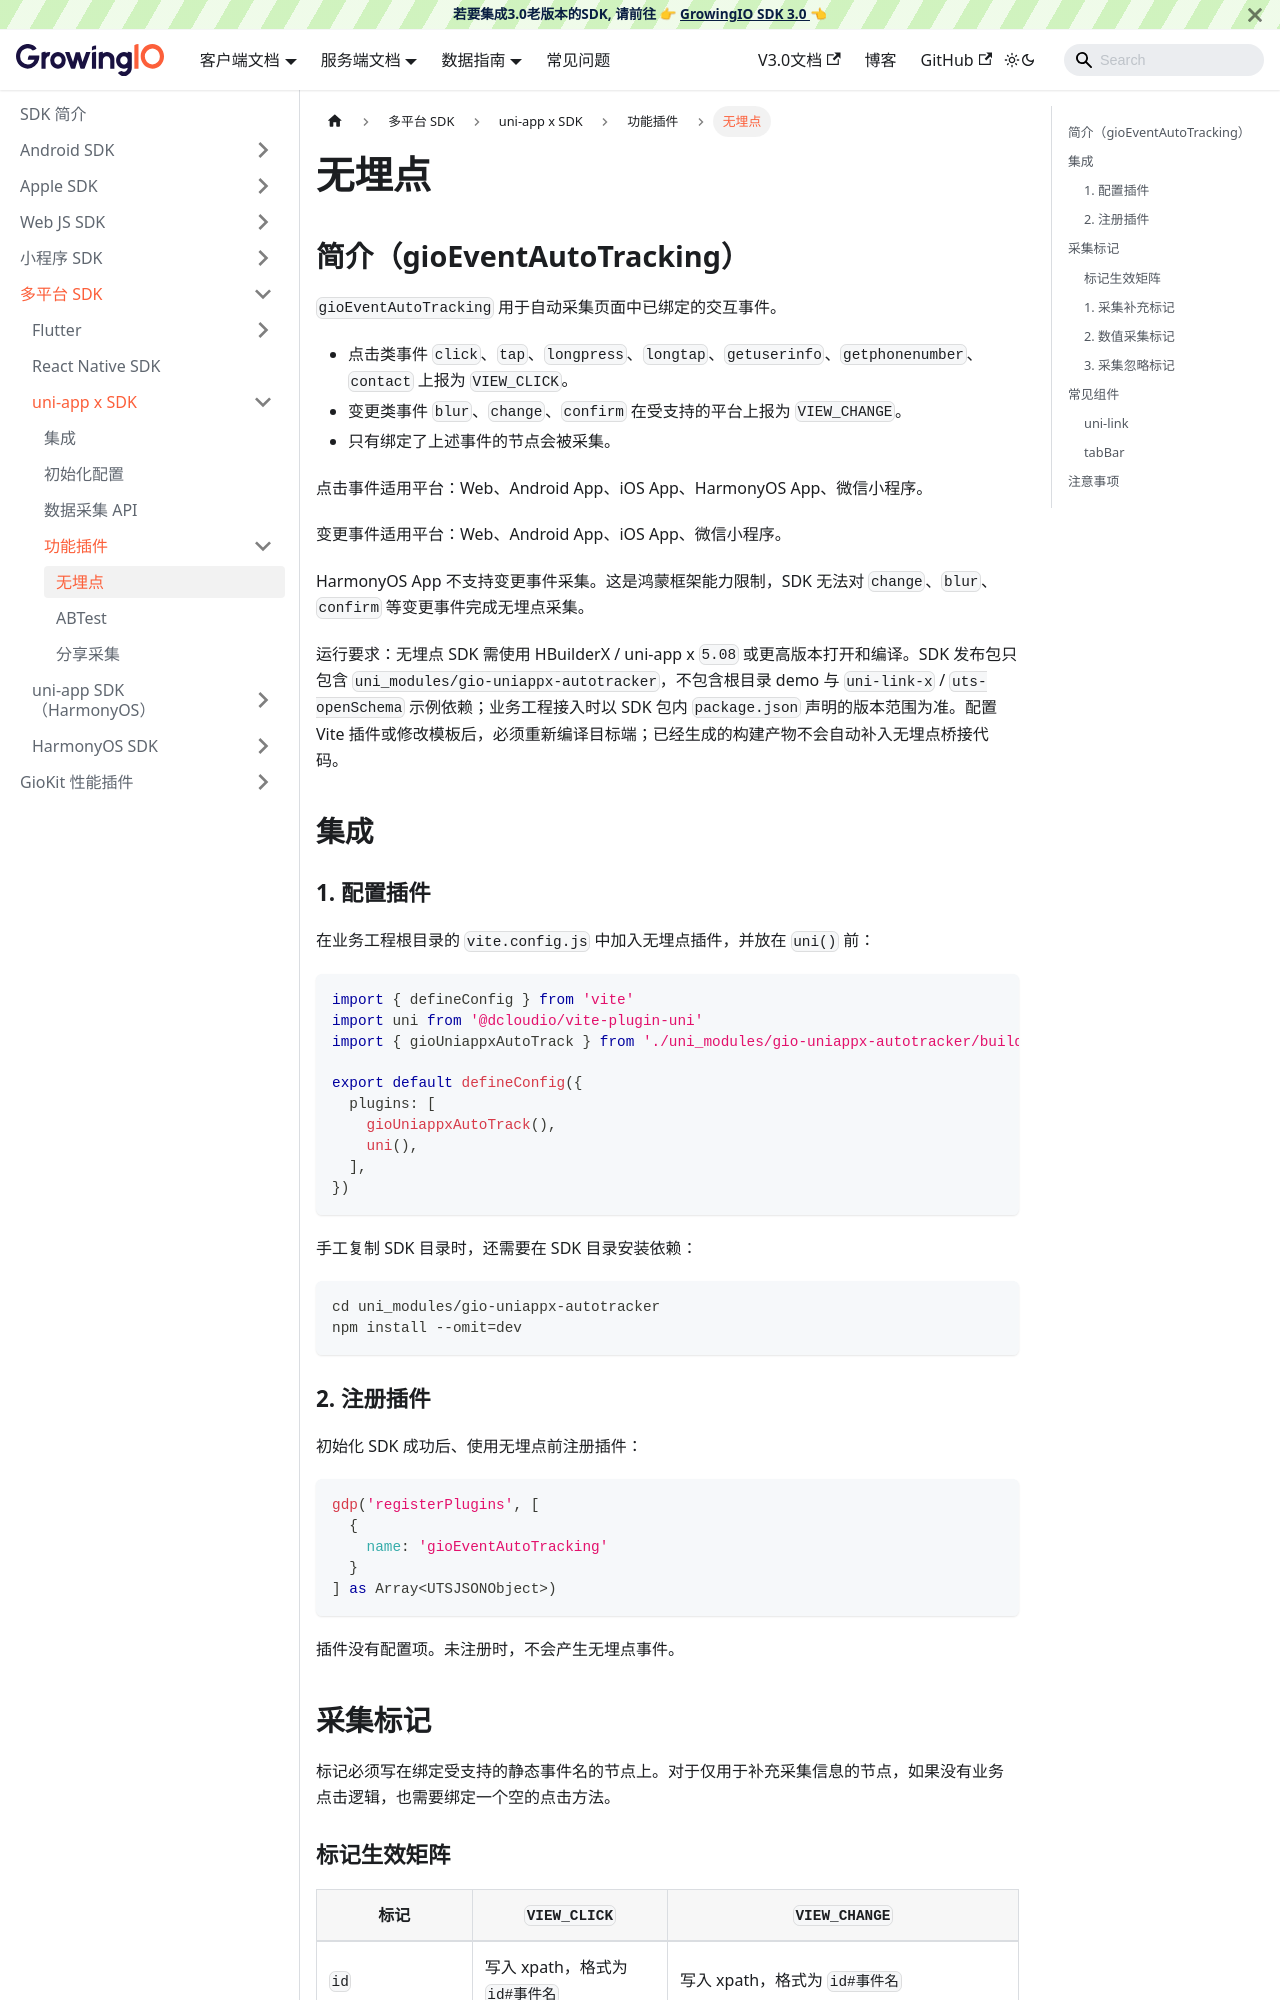

repository: growingio/growingio-sdk-docs · page: docs/framework/uniappx/plugins/event-autotracking.html · generator: docusaurus

---
sidebar_position: 2
title: 无埋点
---

## 简介（gioEventAutoTracking）

`gioEventAutoTracking` 用于自动采集页面中已绑定的交互事件。

- 点击类事件 `click`、`tap`、`longpress`、`longtap`、`getuserinfo`、`getphonenumber`、`contact` 上报为 `VIEW_CLICK`。
- 变更类事件 `blur`、`change`、`confirm` 在受支持的平台上报为 `VIEW_CHANGE`。
- 只有绑定了上述事件的节点会被采集。

点击事件适用平台：Web、Android App、iOS App、HarmonyOS App、微信小程序。

变更事件适用平台：Web、Android App、iOS App、微信小程序。

HarmonyOS App 不支持变更事件采集。这是鸿蒙框架能力限制，SDK 无法对 `change`、`blur`、`confirm` 等变更事件完成无埋点采集。

运行要求：无埋点 SDK 需使用 HBuilderX / uni-app x `5.08` 或更高版本打开和编译。SDK 发布包只包含 `uni_modules/gio-uniappx-autotracker`，不包含根目录 demo 与 `uni-link-x` / `uts-openSchema` 示例依赖；业务工程接入时以 SDK 包内 `package.json` 声明的版本范围为准。配置 Vite 插件或修改模板后，必须重新编译目标端；已经生成的构建产物不会自动补入无埋点桥接代码。

## 集成

### 1. 配置插件

在业务工程根目录的 `vite.config.js` 中加入无埋点插件，并放在 `uni()` 前：

```ts
import { defineConfig } from 'vite'
import uni from '@dcloudio/vite-plugin-uni'
import { gioUniappxAutoTrack } from './uni_modules/gio-uniappx-autotracker/build/vite-plugin.mjs'

export default defineConfig({
  plugins: [
    gioUniappxAutoTrack(),
    uni(),
  ],
})
```

手工复制 SDK 目录时，还需要在 SDK 目录安装依赖：

```bash
cd uni_modules/gio-uniappx-autotracker
npm install --omit=dev
```

### 2. 注册插件

初始化 SDK 成功后、使用无埋点前注册插件：

```js
gdp('registerPlugins', [
  {
    name: 'gioEventAutoTracking'
  }
] as Array<UTSJSONObject>)
```

插件没有配置项。未注册时，不会产生无埋点事件。

## 采集标记

标记必须写在绑定受支持的静态事件名的节点上。对于仅用于补充采集信息的节点，如果没有业务点击逻辑，也需要绑定一个空的点击方法。
